Labelled photos from "dataset", an image-classification folder in YashBorkar273/Herb_Purity_Checker. The possible labels are: adulterated, impure, pure.

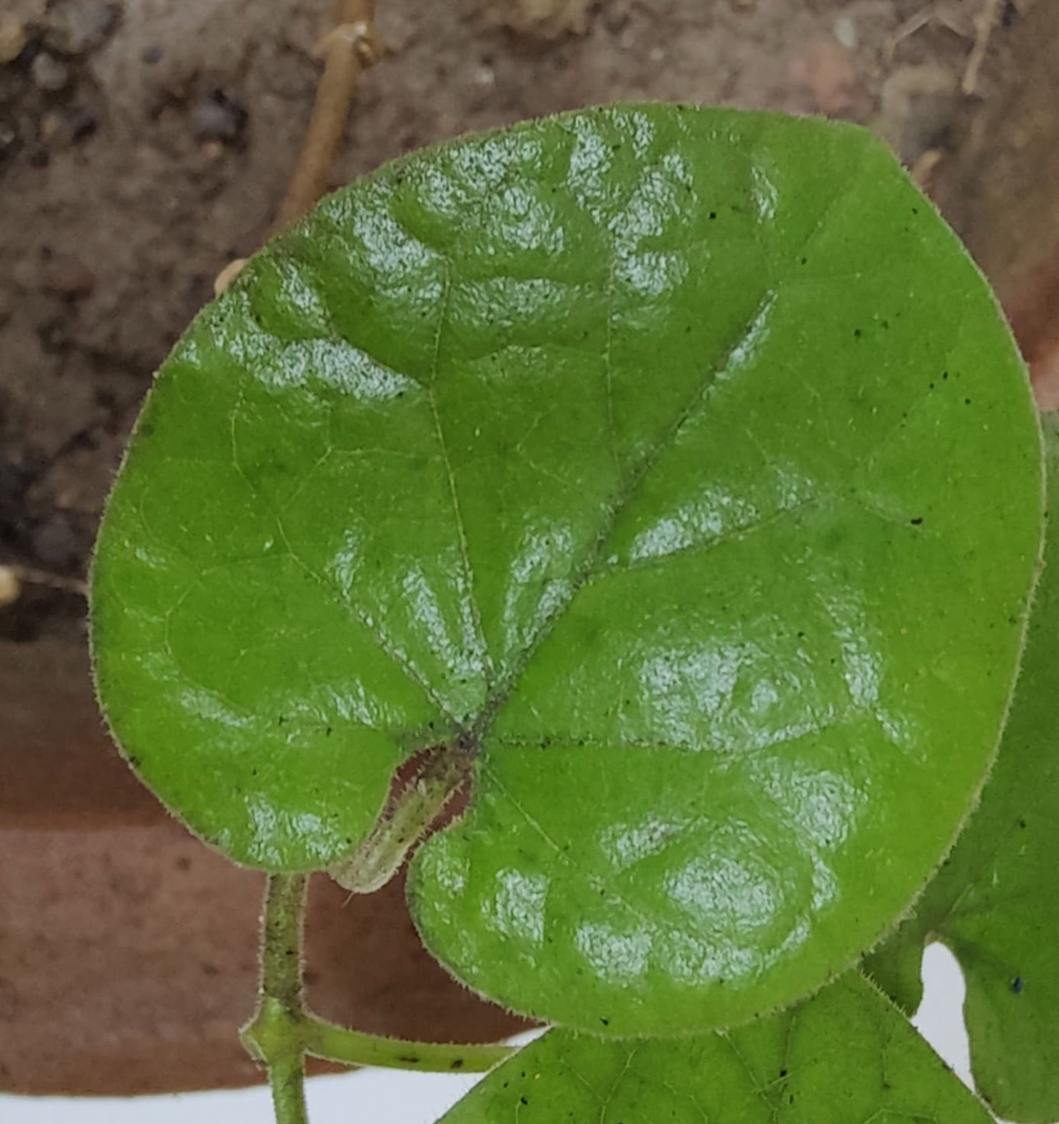
Label: pure

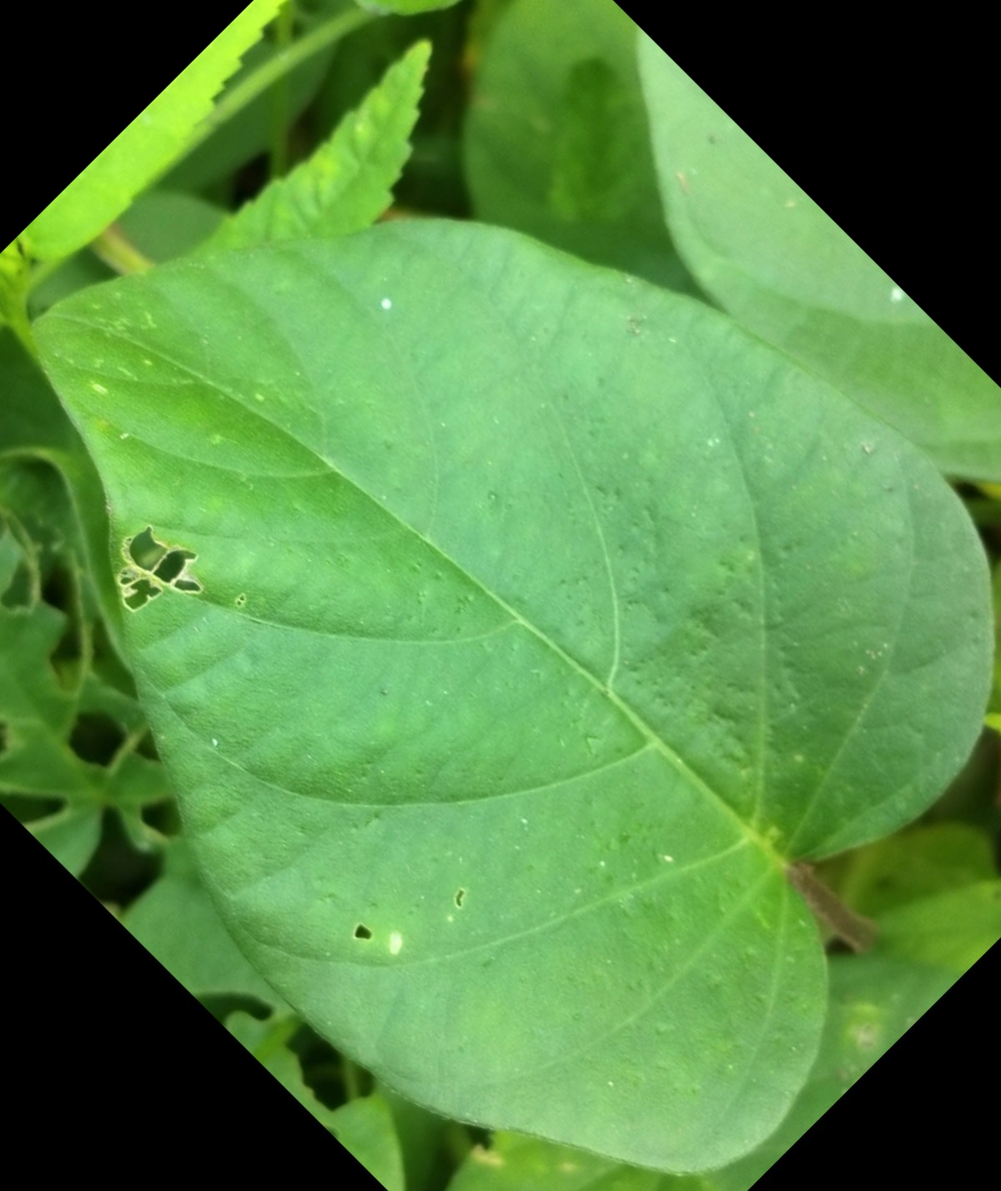
Label: impure

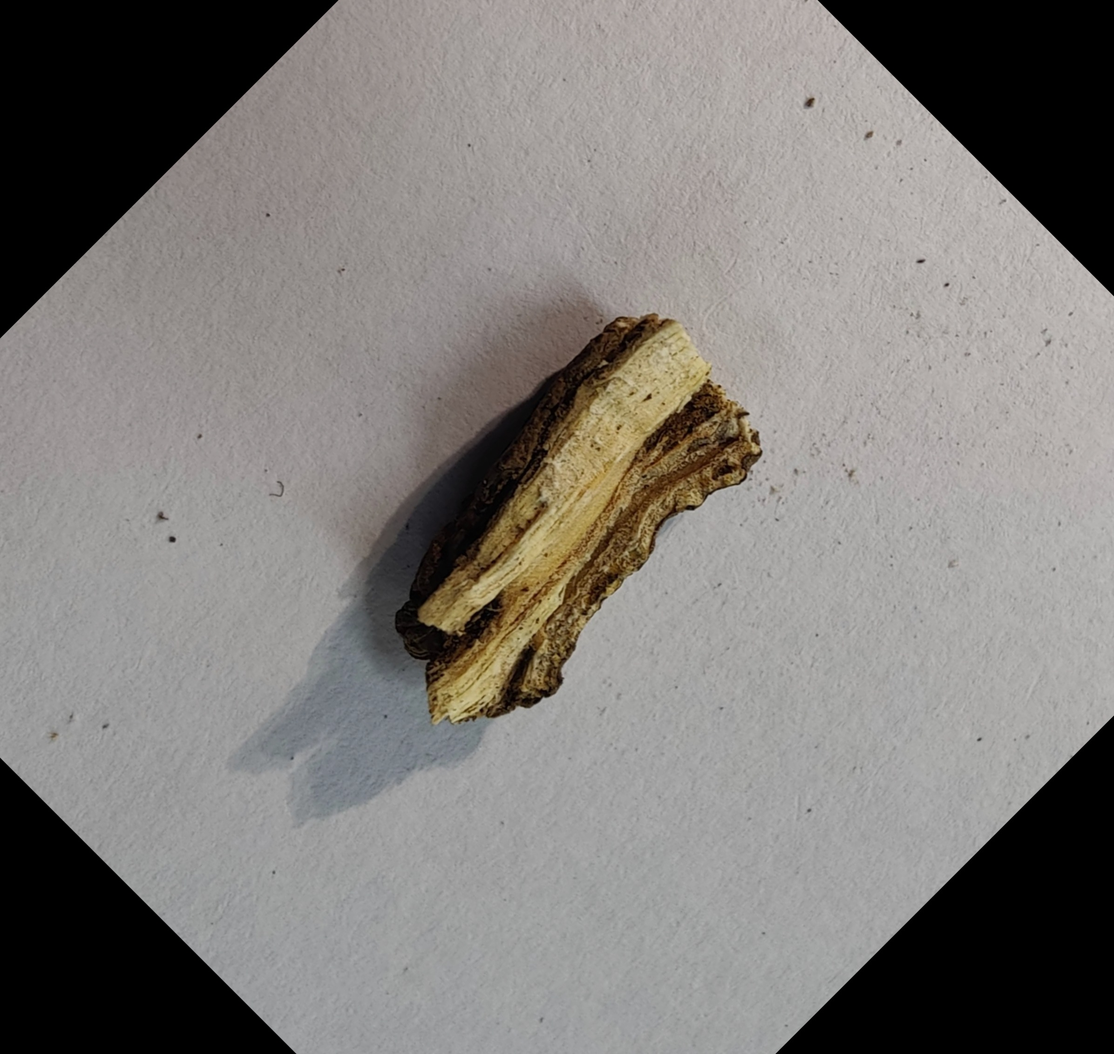
Label: pure

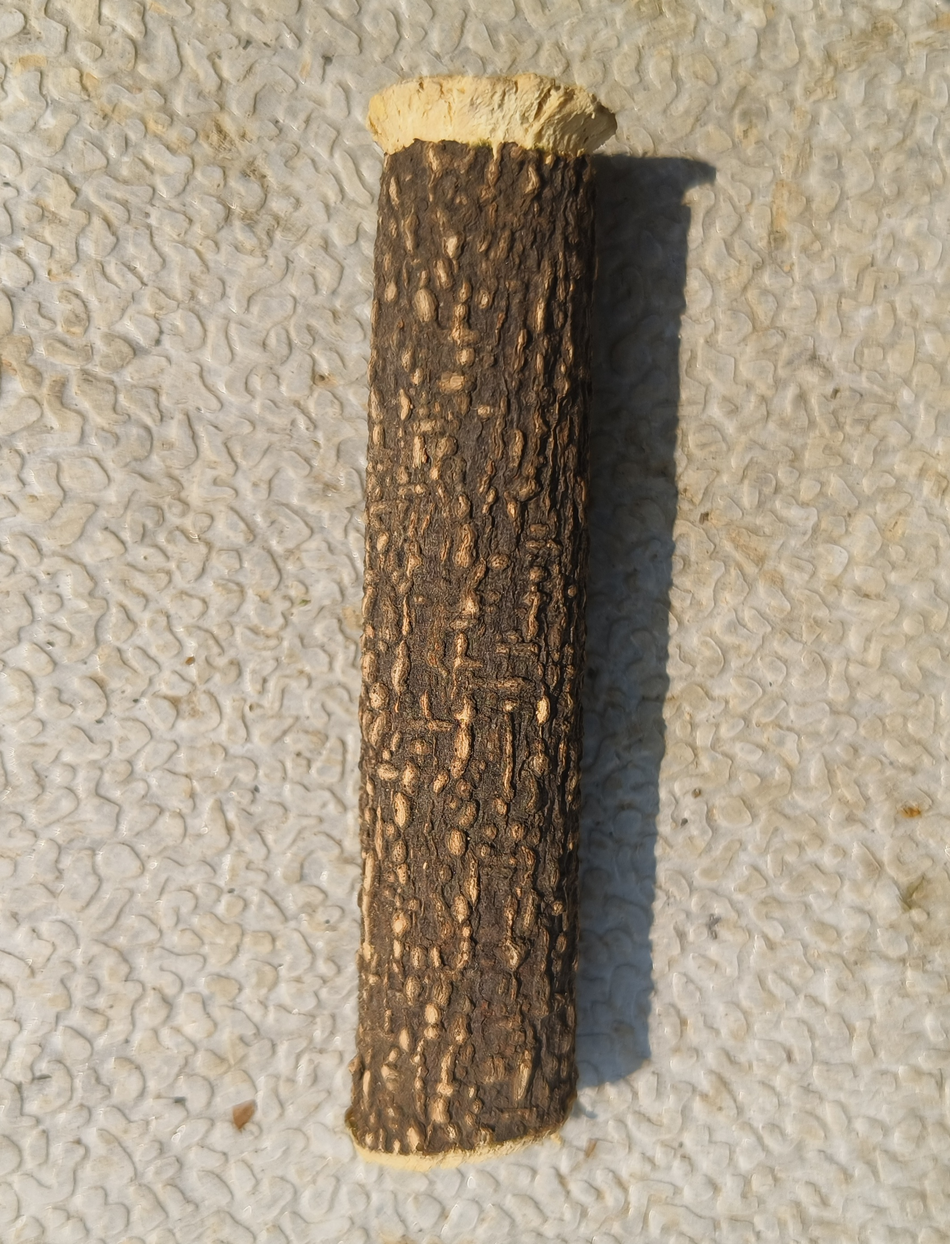
Label: impure

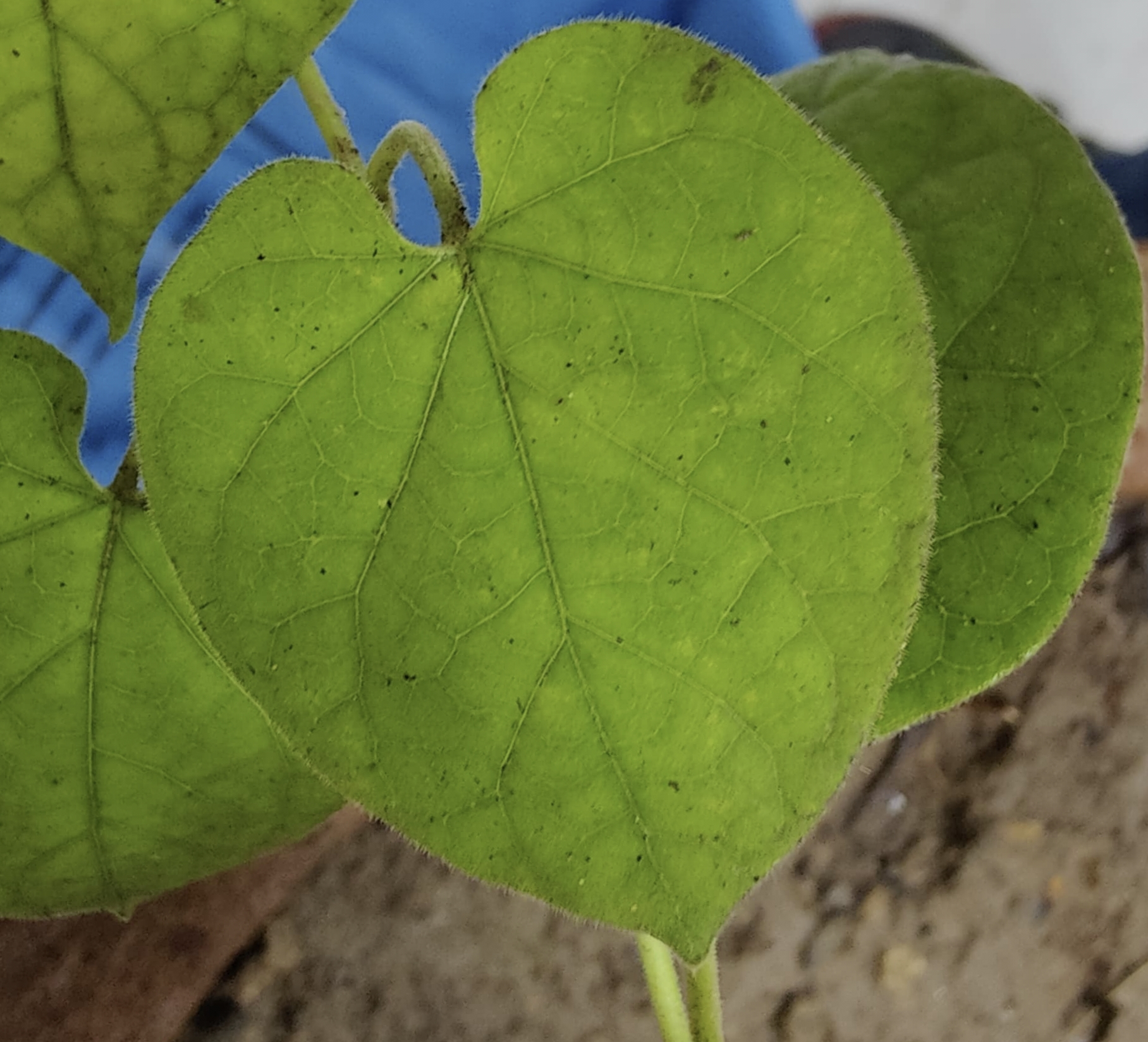
Label: pure

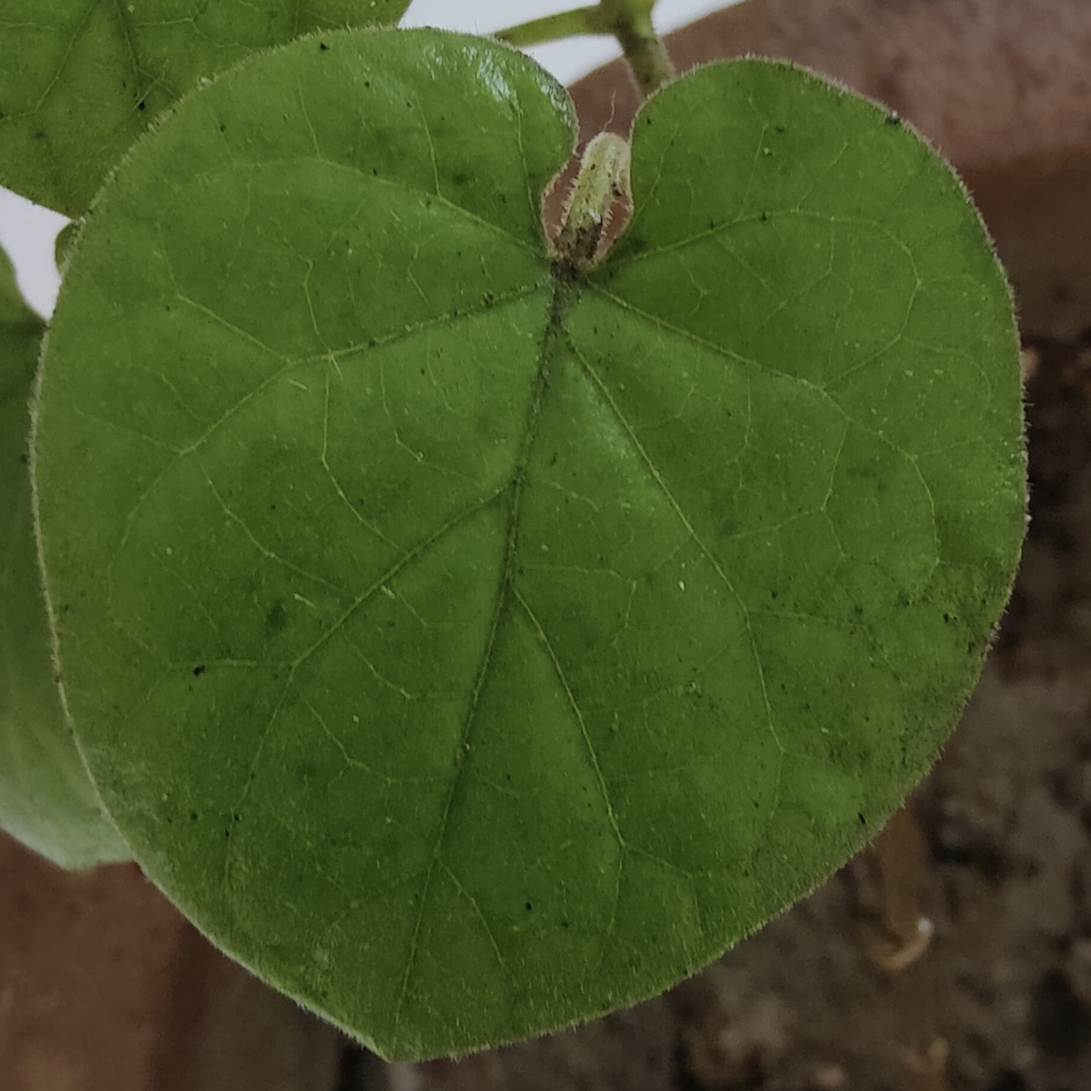
Label: pure
